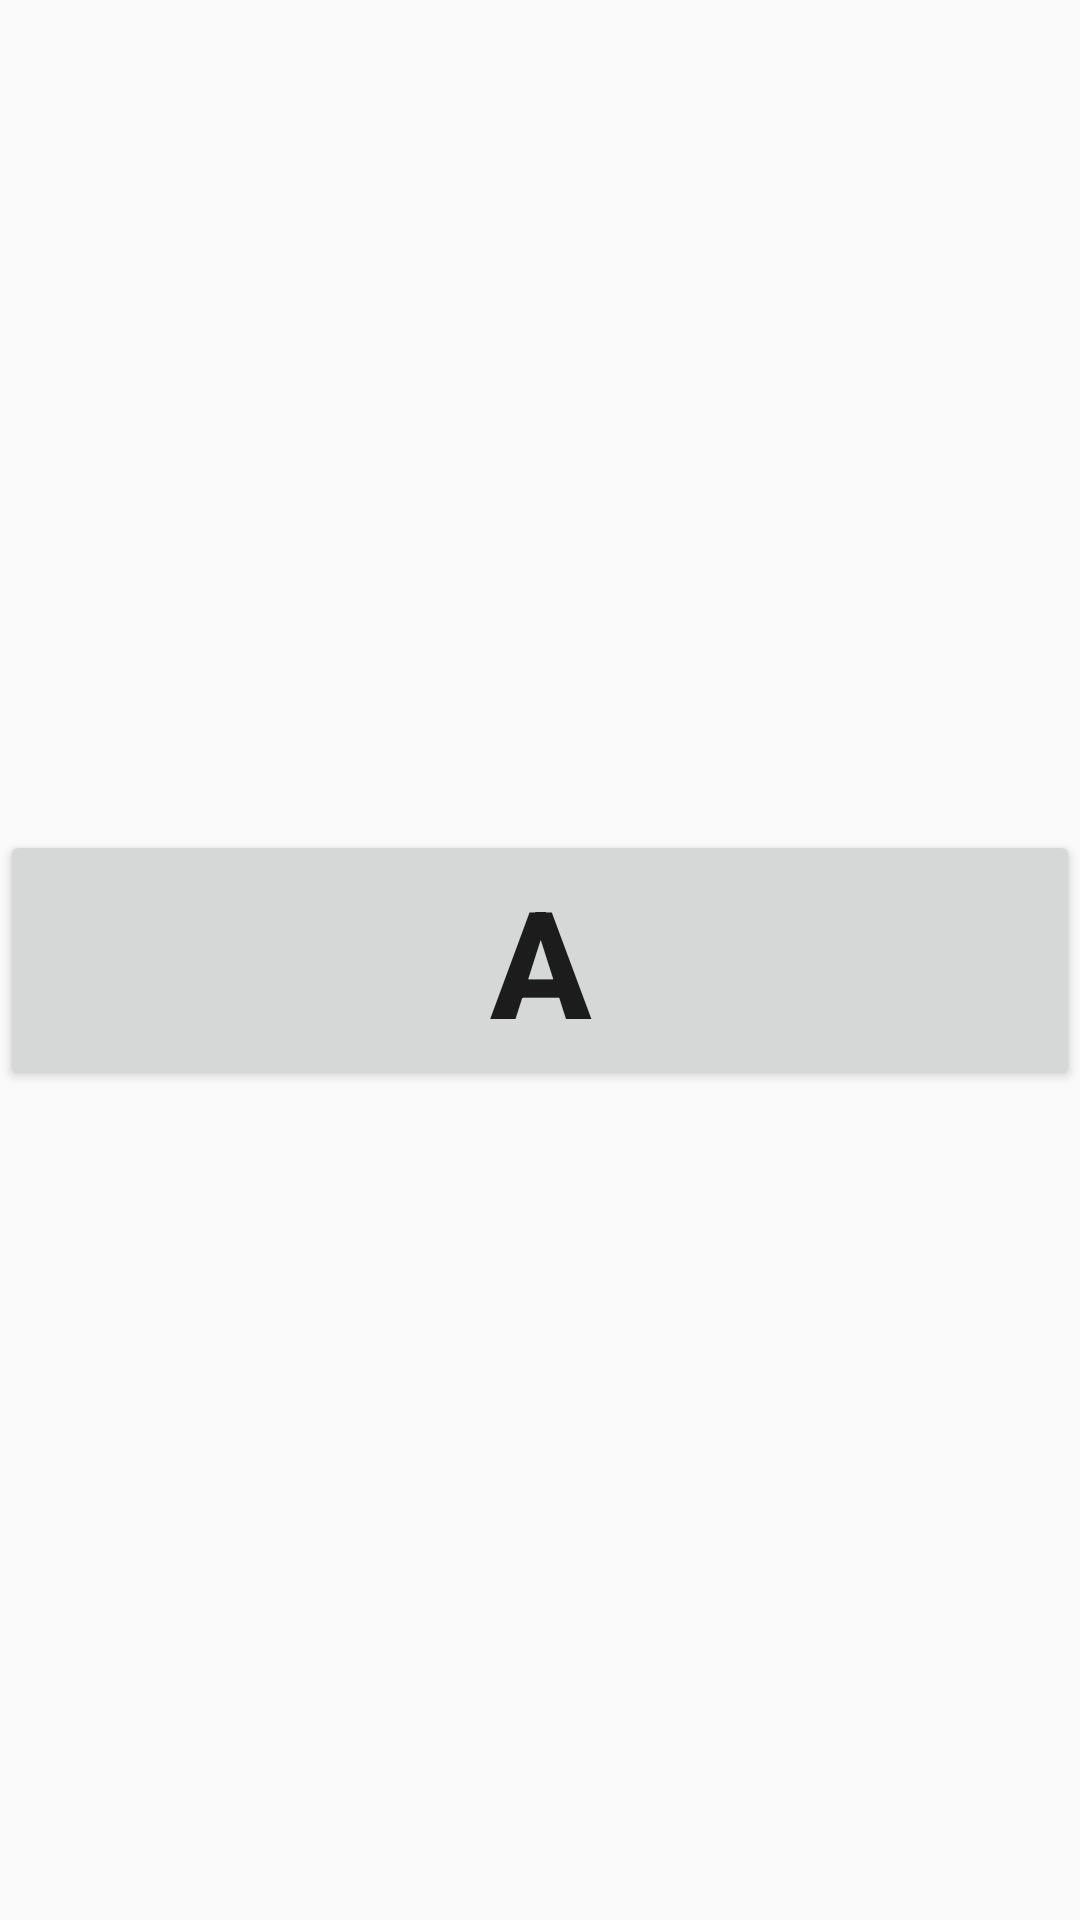

Here is an Android app screen rendered from its layout file. Give the layout XML and the strings, colors and styles it references.
<!-- AndroidManifest.xml: application theme AppTheme -->
<!-- res/layout/fragment_a.xml -->
<?xml version="1.0" encoding="utf-8"?>
<FrameLayout xmlns:android="http://schemas.android.com/apk/res/android"
    xmlns:tools="http://schemas.android.com/tools"
    android:layout_width="match_parent"
    android:layout_height="match_parent"
    tools:context=".one.AFragment">

    <Button
        android:id="@+id/btnA"
        style="@style/common_Button"
        android:text="A"/>

</FrameLayout>
<!-- resources referenced by this layout -->
<resources>
  <style name="common_Button" parent="Widget.AppCompat.Button">
          <item name="android:layout_width">match_parent</item>
          <item name="android:layout_height">wrap_content</item>
          <item name="android:layout_gravity">center</item>
          <item name="android:textSize">50sp</item>
          <item name="android:textStyle">bold</item>
      </style>
  <style name="AppTheme" parent="Theme.AppCompat.Light.DarkActionBar">
          
          <item name="colorPrimary">@color/colorPrimary</item>
          <item name="colorPrimaryDark">@color/colorPrimaryDark</item>
          <item name="colorAccent">@color/colorAccent</item>
      </style>
  <!-- not gathered from this repository: default colours our renderer supplied (Android Studio template values) -->
  <color name="colorPrimary">#FF6200EE</color>
  <color name="colorPrimaryDark">#FF3700B3</color>
  <color name="colorAccent">#FF03DAC5</color>
</resources>
